Image classification data set "data" (DavidDau/MLOps_Image_Classification on GitHub). Class labels (36): bell pepper bacterial spot, bell pepper healthy, brinjal cercospora leaf spot, brinjal fresh leaf, cabbage alternaria leaf spot, cabbage bacterial spot rot, cabbage black rot, cabbage aphid colony, cabbage downy mildew, cabbage healthy, cabbage club root, cabbage ring spot, citrus black spot, citrus healthy, citrus canker, citrus greening, corn common rust, corn gray leaf spot, corn healthy, corn northern leaf blight, lettuce bacterial disease, lettuce fungal disease, lettuce healthy, potato early blight, potato healthy, potato late blight, tomato bacterial spot, tomato early blight, tomato healthy, tomato late blight, tomato leaf mold, tomato mosaic virus, tomato septoria leaf spot, tomato spider mites, tomato target spot, tomato yellow leaf curl virus.

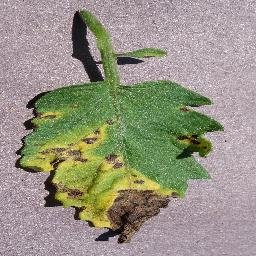
Label: tomato septoria leaf spot

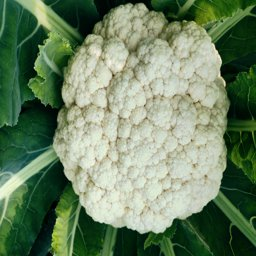
Label: cabbage healthy

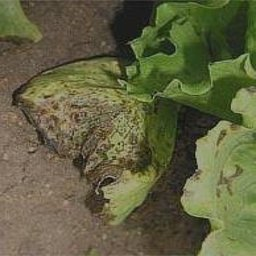
Label: lettuce bacterial disease

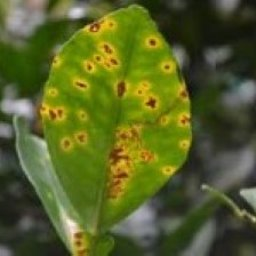
Label: citrus canker

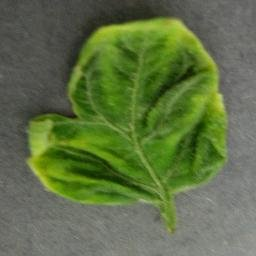
Label: tomato yellow leaf curl virus

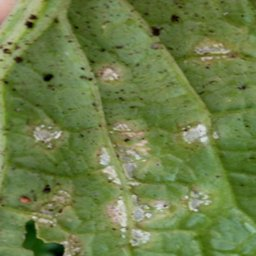
Label: lettuce fungal disease
